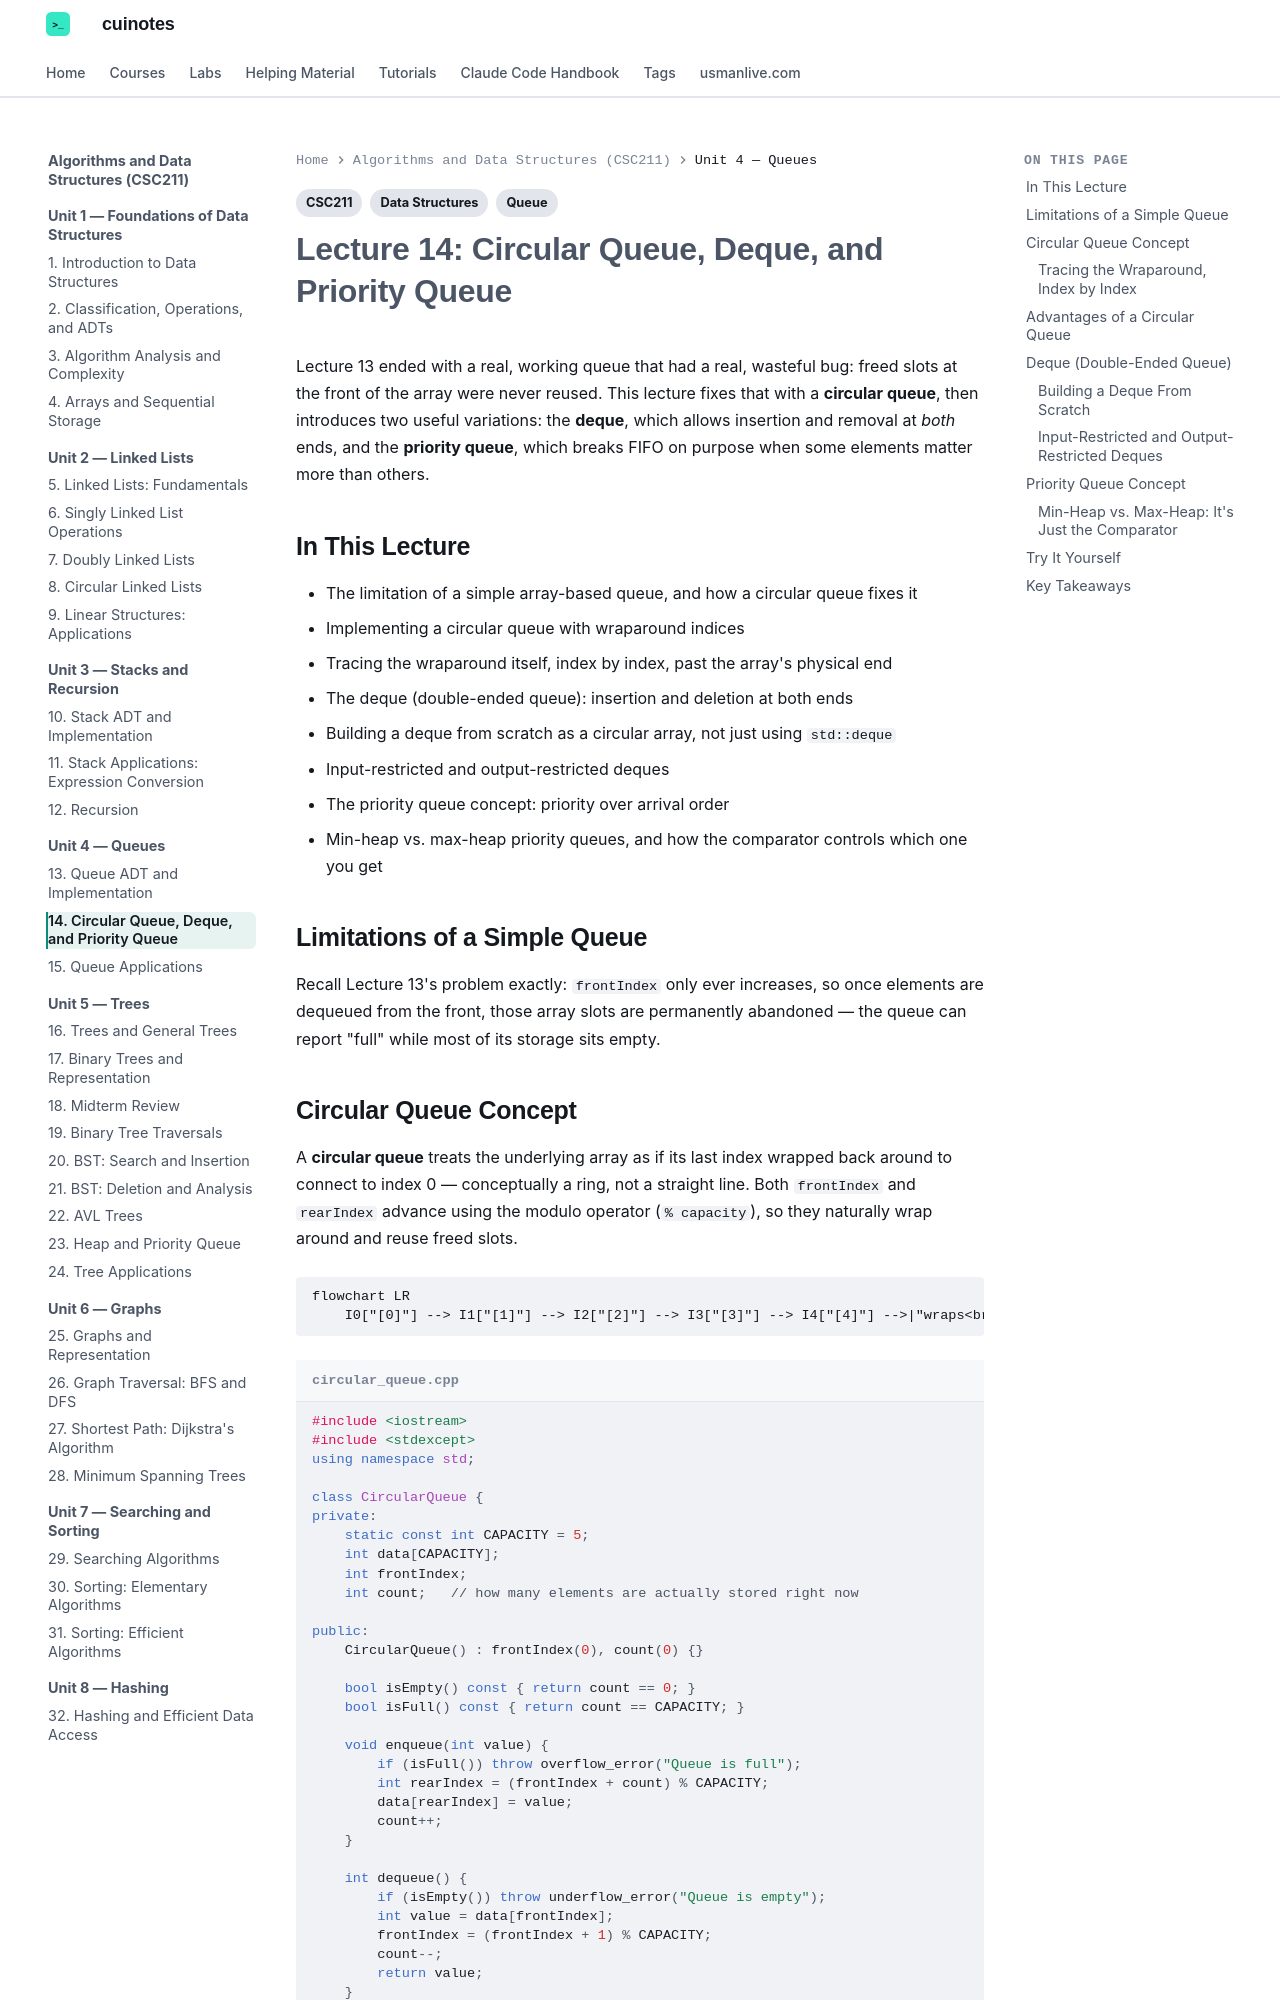

repository: mua22/mern-web-book · page: algorithms-and-data-structures/lecture-14-circular-queue-deque-priority-queue/index.html · generator: mkdocs

---
title: "Lecture 14: Circular Queue, Deque, and Priority Queue"
tags:
  - CSC211
  - Queue
  - Data Structures
---

# Lecture 14: Circular Queue, Deque, and Priority Queue

Lecture 13 ended with a real, working queue that had a real, wasteful bug: freed slots at
the front of the array were never reused. This lecture fixes that with a **circular
queue**, then introduces two useful variations: the **deque**, which allows insertion and
removal at *both* ends, and the **priority queue**, which breaks FIFO on purpose when
some elements matter more than others.

## In This Lecture

- The limitation of a simple array-based queue, and how a circular queue fixes it
- Implementing a circular queue with wraparound indices
- Tracing the wraparound itself, index by index, past the array's physical end
- The deque (double-ended queue): insertion and deletion at both ends
- Building a deque from scratch as a circular array, not just using `std::deque`
- Input-restricted and output-restricted deques
- The priority queue concept: priority over arrival order
- Min-heap vs. max-heap priority queues, and how the comparator controls which one you get

## Limitations of a Simple Queue

Recall Lecture 13's problem exactly: `frontIndex` only ever increases, so once elements
are dequeued from the front, those array slots are permanently abandoned — the queue can
report "full" while most of its storage sits empty.
